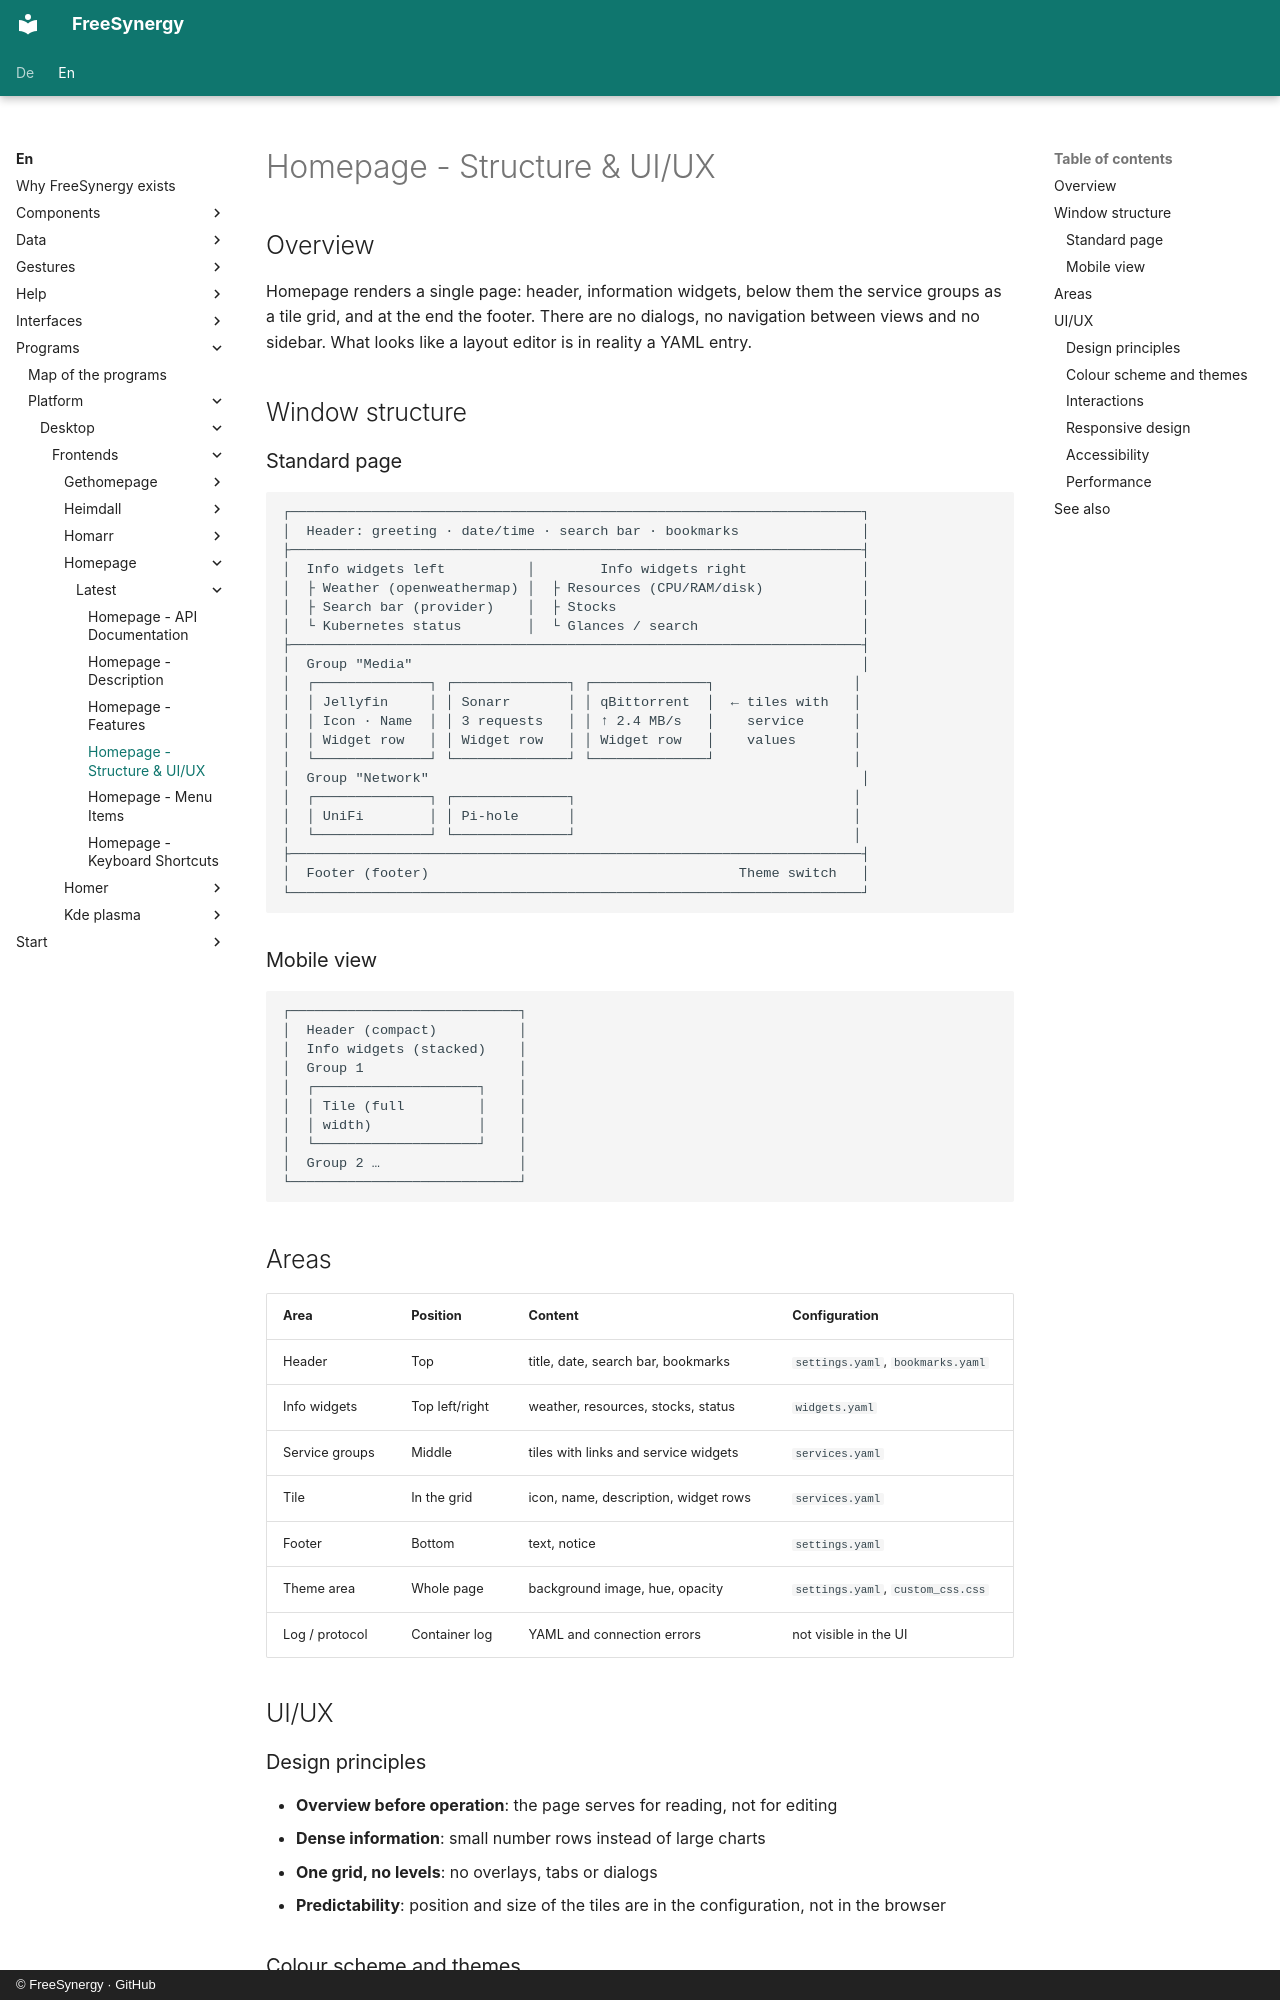

repository: FreeSynergy/fs-documentation · page: en/programs/platform/desktop/frontends/homepage/latest/layout/index.html · generator: mkdocs · copyright: © FreeSynergy · GitHub

# Homepage - Structure & UI/UX

## Overview

Homepage renders a single page: header, information widgets, below them the service groups as a tile grid, and at the end the footer. There are no dialogs, no navigation between views and no sidebar. What looks like a layout editor is in reality a YAML entry.

## Window structure

### Standard page

```
┌──────────────────────────────────────────────────────────────────────┐
│  Header: greeting · date/time · search bar · bookmarks               │
├──────────────────────────────────────────────────────────────────────┤
│  Info widgets left          │        Info widgets right              │
│  ├ Weather (openweathermap) │  ├ Resources (CPU/RAM/disk)            │
│  ├ Search bar (provider)    │  ├ Stocks                              │
│  └ Kubernetes status        │  └ Glances / search                    │
├──────────────────────────────────────────────────────────────────────┤
│  Group "Media"                                                       │
│  ┌──────────────┐ ┌──────────────┐ ┌──────────────┐                 │
│  │ Jellyfin     │ │ Sonarr       │ │ qBittorrent  │  ← tiles with   │
│  │ Icon · Name  │ │ 3 requests   │ │ ↑ 2.4 MB/s   │    service      │
│  │ Widget row   │ │ Widget row   │ │ Widget row   │    values       │
│  └──────────────┘ └──────────────┘ └──────────────┘                 │
│  Group "Network"                                                     │
│  ┌──────────────┐ ┌──────────────┐                                  │
│  │ UniFi        │ │ Pi-hole      │                                  │
│  └──────────────┘ └──────────────┘                                  │
├──────────────────────────────────────────────────────────────────────┤
│  Footer (footer)                                      Theme switch   │
└──────────────────────────────────────────────────────────────────────┘
```

### Mobile view

```
┌────────────────────────────┐
│  Header (compact)          │
│  Info widgets (stacked)    │
│  Group 1                   │
│  ┌────────────────────┐    │
│  │ Tile (full         │    │
│  │ width)             │    │
│  └────────────────────┘    │
│  Group 2 …                 │
└────────────────────────────┘
```

## Areas

| Area | Position | Content | Configuration |
|---------|----------|--------|---------------|
| Header | Top | title, date, search bar, bookmarks | `settings.yaml`, `bookmarks.yaml` |
| Info widgets | Top left/right | weather, resources, stocks, status | `widgets.yaml` |
| Service groups | Middle | tiles with links and service widgets | `services.yaml` |
| Tile | In the grid | icon, name, description, widget rows | `services.yaml` |
| Footer | Bottom | text, notice | `settings.yaml` |
| Theme area | Whole page | background image, hue, opacity | `settings.yaml`, `custom_css.css` |
| Log / protocol | Container log | YAML and connection errors | not visible in the UI |

## UI/UX

### Design principles

- **Overview before operation**: the page serves for reading, not for editing
- **Dense information**: small number rows instead of large charts
- **One grid, no levels**: no overlays, tabs or dialogs
- **Predictability**: position and size of the tiles are in the configuration, not in the browser
